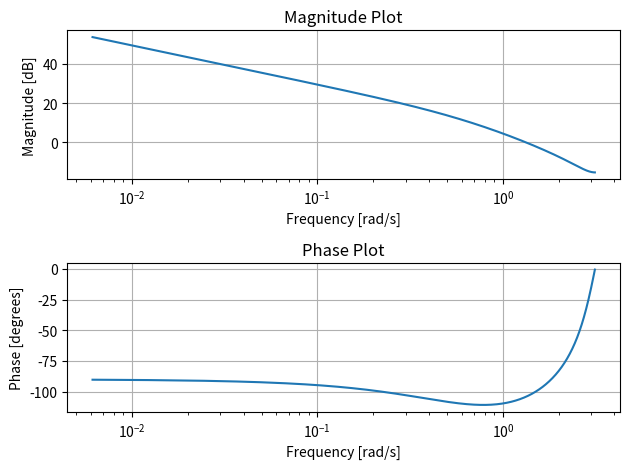

This figure's Python source:
import numpy as np
import matplotlib.pyplot as plt
from scipy.signal import dlti, freqz

def analyze_z_transfer_function(num,den):
    system=dlti(num,den)
    zeros=system.zeros
    poles=system.poles
    print("Zeros:", zeros)
    print("Poles:", poles)

    stable=all(np.abs(p)<1 for p in poles)
    print("Stability:", "Stable" if stable else "Unstable")

    causal=all(num[i]==0 for i in range(len(num)-1) if num[i+1]==0)
    print("Causality:","Causal" if causal else "Non-Causal")
    
    time_invariant=True
    print("Time Invariance:","Time Invariant" if time_invariant else "Time Variant")

    w, h = freqz(num,den)
    plt.figure()
    plt.subplot(2,1,1)
    plt.semilogx(w,20*np.log10(abs(h)))
    plt.title('Magnitude Plot')
    plt.xlabel('Frequency [rad/s]')
    plt.ylabel('Magnitude [dB]')
    plt.grid()

    plt.subplot(2,1,2)
    plt.semilogx(w,np.angle(h, deg=True))
    plt.title('Phase Plot')
    plt.xlabel('Frequency [rad/s]')
    plt.ylabel('Phase [degrees]')
    plt.grid()
    plt.tight_layout()
    plt.show()
# Example: Analyzing a specific system H(z) = (z^2 + 0.5)/(z^2 - 1.5z + 0.5)
num = [1, 0.5]
den = [1, -1.5, 0.5]
analyze_z_transfer_function(num, den)
